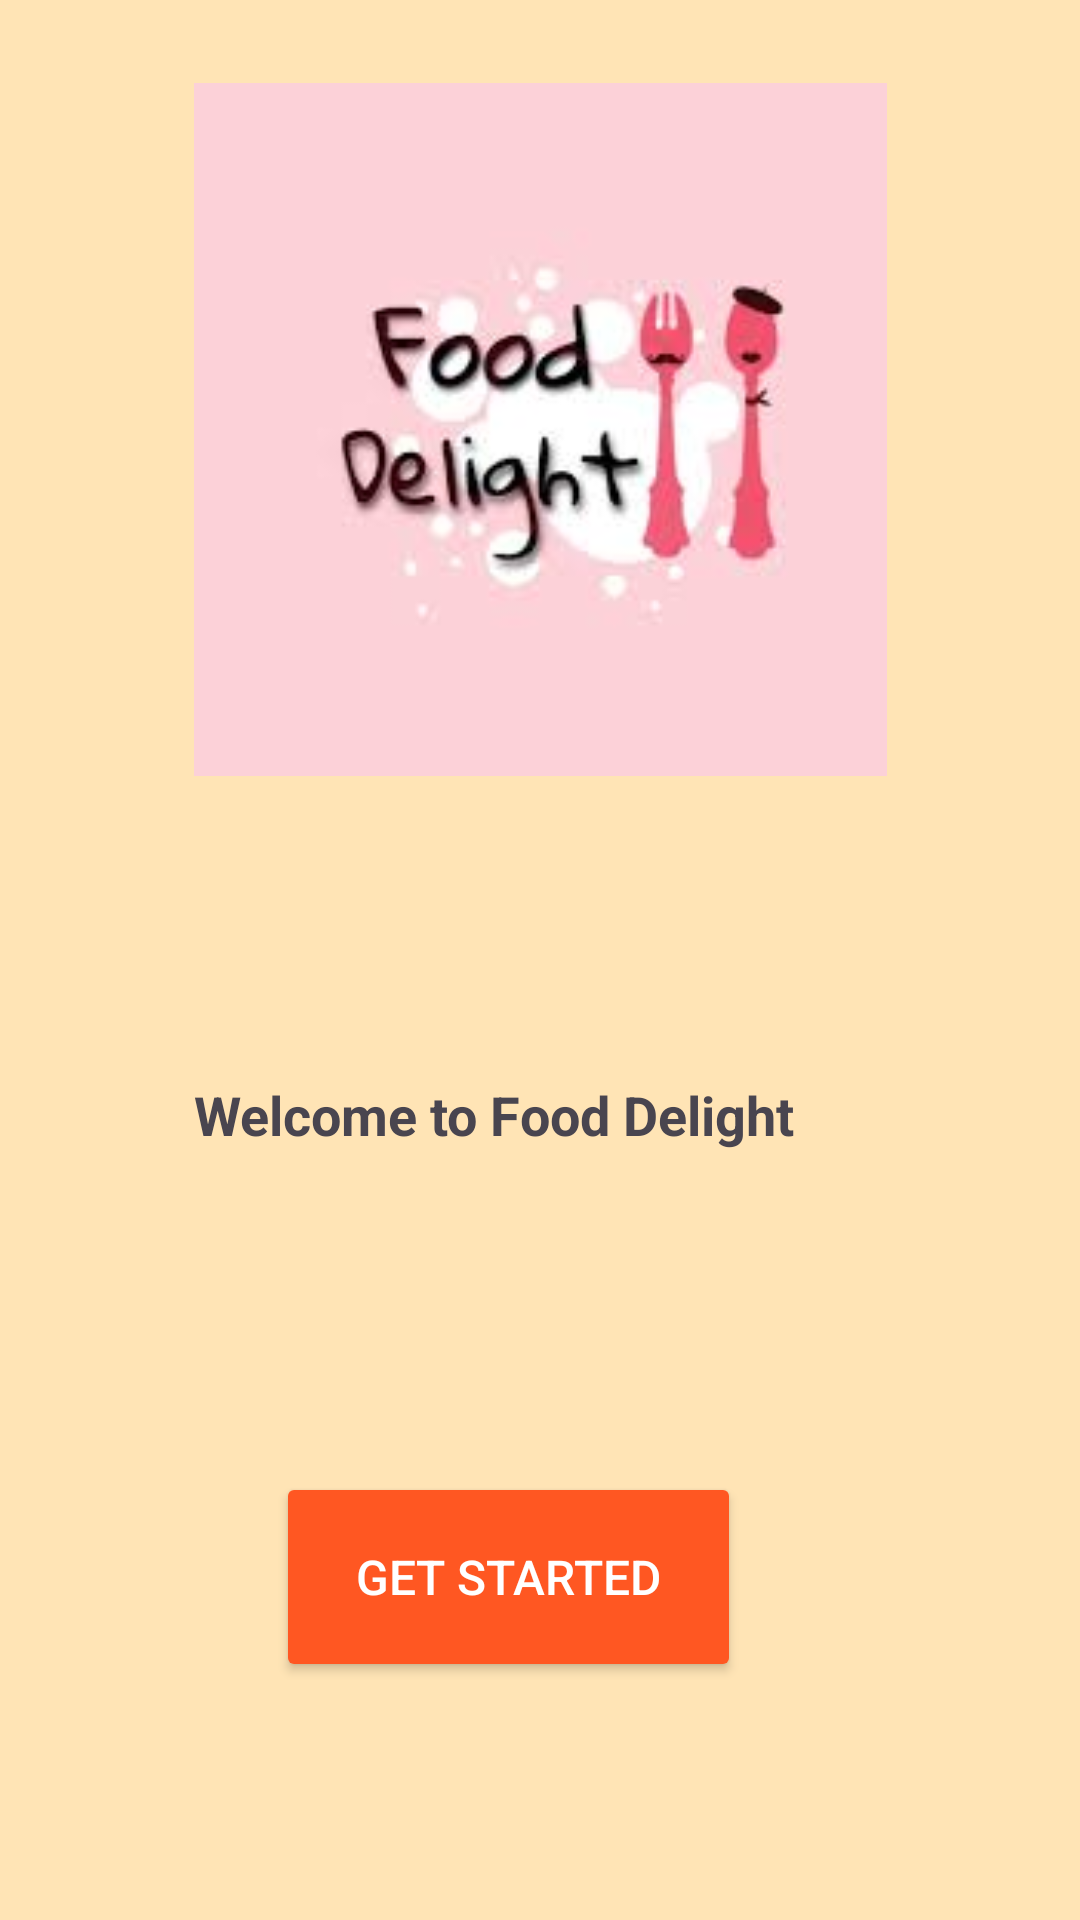

Write the Android layout XML for this screen, with the resource values it uses.
<!-- AndroidManifest.xml: application theme Theme.Zomatolite -->
<!-- res/layout/activity_main.xml -->
<?xml version="1.0" encoding="utf-8"?>
<androidx.constraintlayout.widget.ConstraintLayout xmlns:android="http://schemas.android.com/apk/res/android"
    xmlns:app="http://schemas.android.com/apk/res-auto"
    xmlns:tools="http://schemas.android.com/tools"
    android:id="@+id/main"
    android:layout_width="match_parent"
    android:layout_height="match_parent"
    android:background="#FFE4B5"
    tools:context=".MainActivity">

    <ImageView
        android:id="@+id/background_image"
        android:layout_width="0dp"
        android:layout_height="0dp"
        android:scaleType="centerCrop"
        app:layout_constraintBottom_toBottomOf="parent"
        app:layout_constraintEnd_toEndOf="parent"
        app:layout_constraintStart_toStartOf="parent"
        app:layout_constraintTop_toTopOf="parent" />

    <ImageView
        android:id="@+id/welcome_image"
        android:layout_width="259dp"
        android:layout_height="231dp"
        android:layout_centerHorizontal="true"
        android:layout_marginStart="64dp"
        android:layout_marginTop="72dp"
        android:layout_marginEnd="64dp"
        android:layout_marginBottom="70dp"
        android:src="@drawable/fooddelight"
        app:layout_constraintBottom_toTopOf="@+id/welcome_text"
        app:layout_constraintEnd_toEndOf="parent"
        app:layout_constraintStart_toStartOf="parent"
        app:layout_constraintTop_toTopOf="parent" />

    <TextView
        android:id="@+id/welcome_text"
        android:layout_width="229dp"
        android:layout_height="86dp"
        android:layout_below="@id/welcome_image"
        android:layout_centerHorizontal="true"
        android:layout_marginEnd="81dp"
        android:layout_marginBottom="76dp"
        android:gravity="center"
        android:text="Welcome to Food Delight"
        android:textAlignment="center"
        android:textSize="18sp"
        android:textStyle="bold"
        app:layout_constraintBottom_toTopOf="@+id/btn_get_started"
        app:layout_constraintEnd_toEndOf="parent"
        app:layout_constraintTop_toBottomOf="@+id/welcome_image" />

    <Button
        android:id="@+id/btn_get_started"
        android:layout_width="155dp"
        android:layout_height="70dp"
        android:layout_below="@id/welcome_text"
        android:layout_centerHorizontal="true"
        android:layout_marginEnd="32dp"
        android:layout_marginBottom="124dp"
        android:backgroundTint="#FF5722"
        android:fontFamily="sans-serif-medium"
        android:padding="12dp"
        android:text="Get Started"
        android:textColor="#FFFFFF"
        android:textSize="16sp"
        app:layout_constraintBottom_toBottomOf="parent"
        app:layout_constraintEnd_toEndOf="@+id/welcome_text"
        app:layout_constraintTop_toBottomOf="@+id/welcome_text" />

</androidx.constraintlayout.widget.ConstraintLayout>
<!-- resources referenced by this layout -->
<resources>
  <!-- drawable fooddelight: jpg bitmap (drawable, 4115 bytes) -->
  <style name="Theme.Zomatolite" parent="Base.Theme.Zomatolite" />
  <style name="Base.Theme.Zomatolite" parent="Theme.Material3.DayNight.NoActionBar">
          
          
      </style>
</resources>
